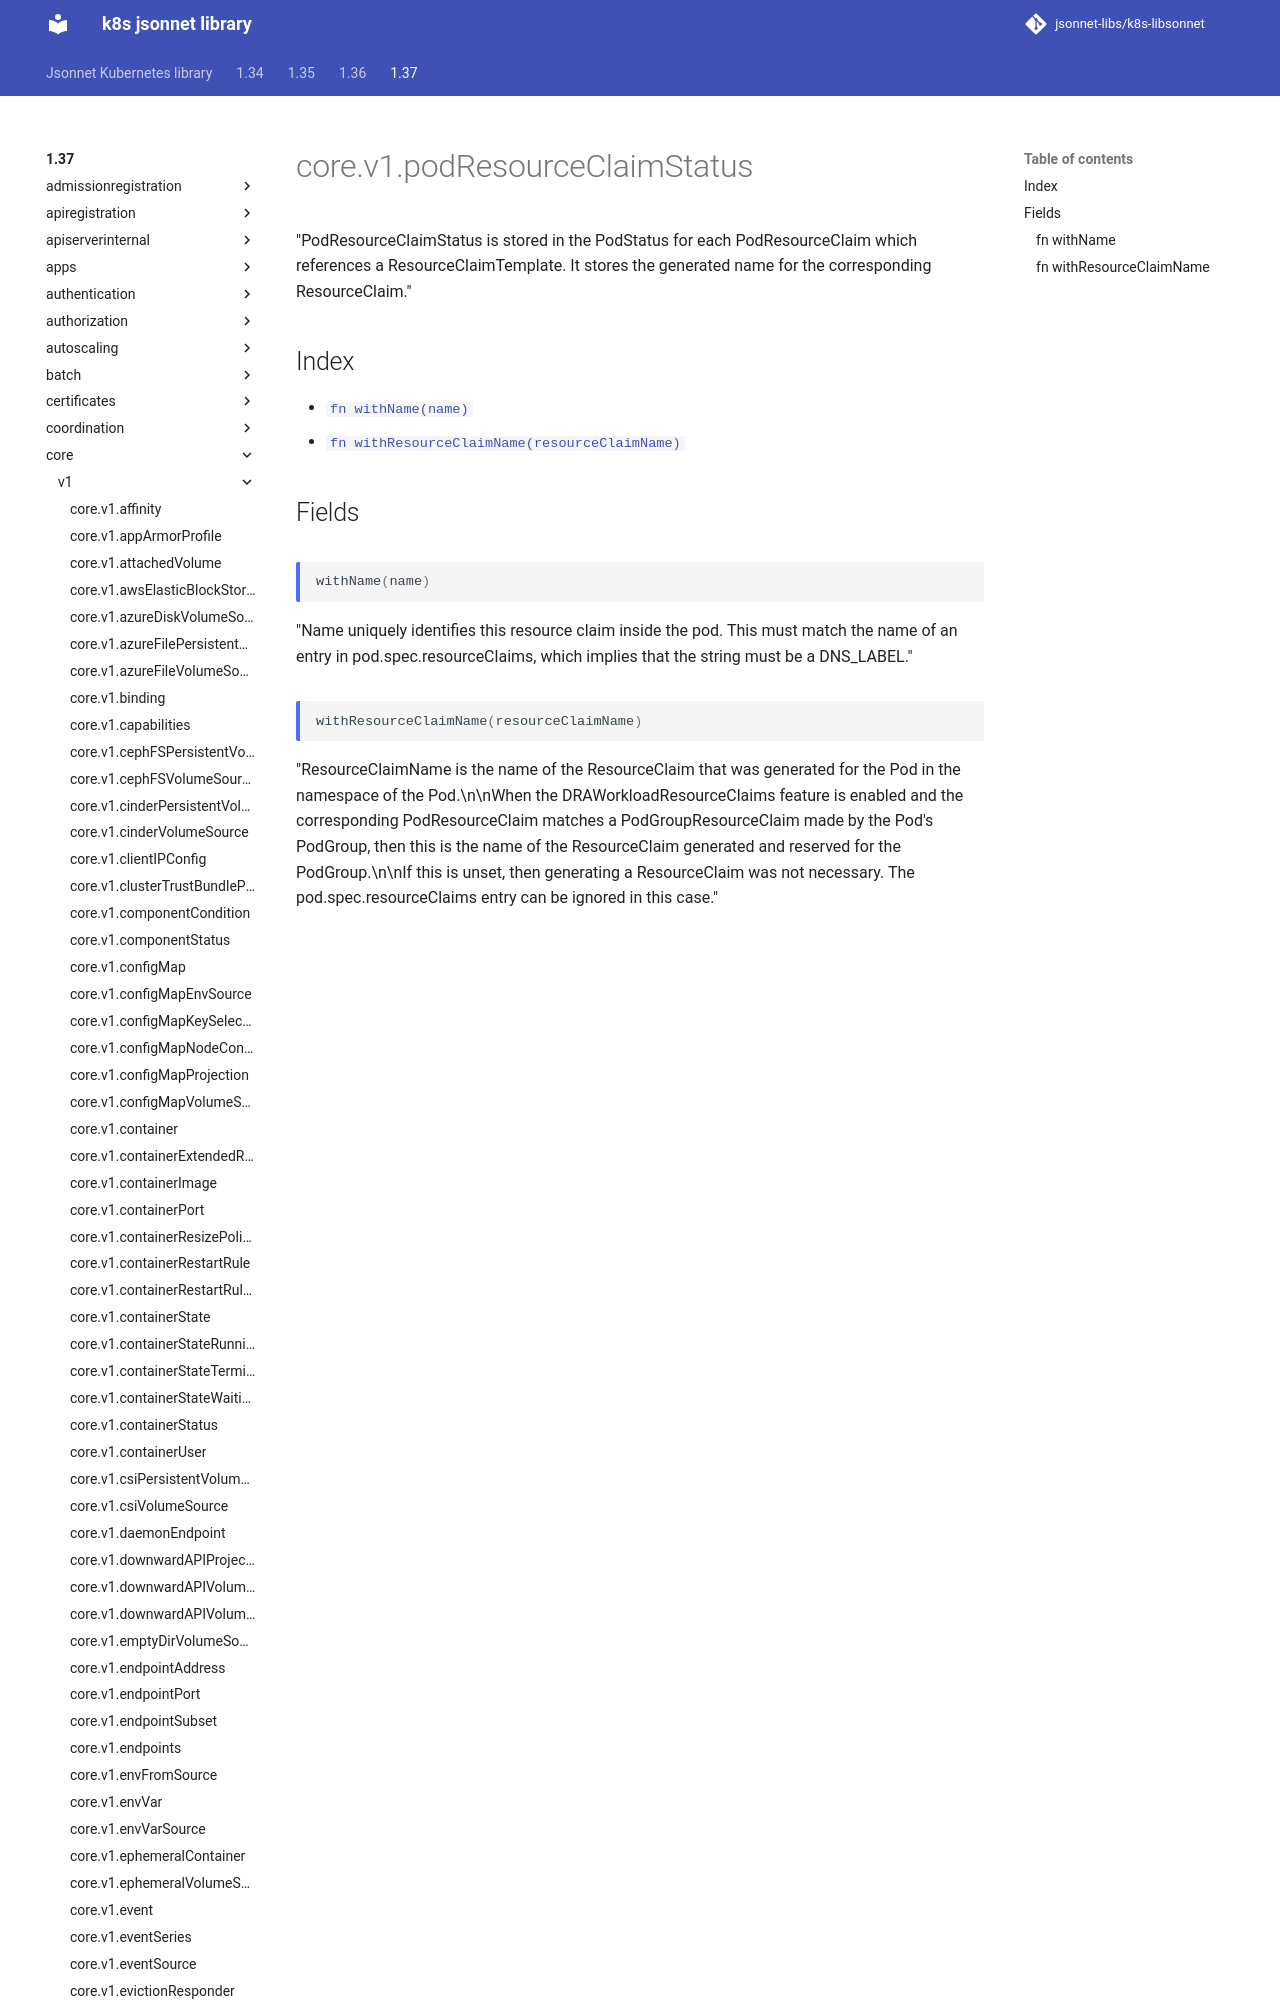

repository: jsonnet-libs/k8s-libsonnet · page: 1.37/core/v1/podResourceClaimStatus/index.html · generator: mkdocs

---
permalink: /1.37/core/v1/podResourceClaimStatus/
---

# core.v1.podResourceClaimStatus

"PodResourceClaimStatus is stored in the PodStatus for each PodResourceClaim which references a ResourceClaimTemplate. It stores the generated name for the corresponding ResourceClaim."
